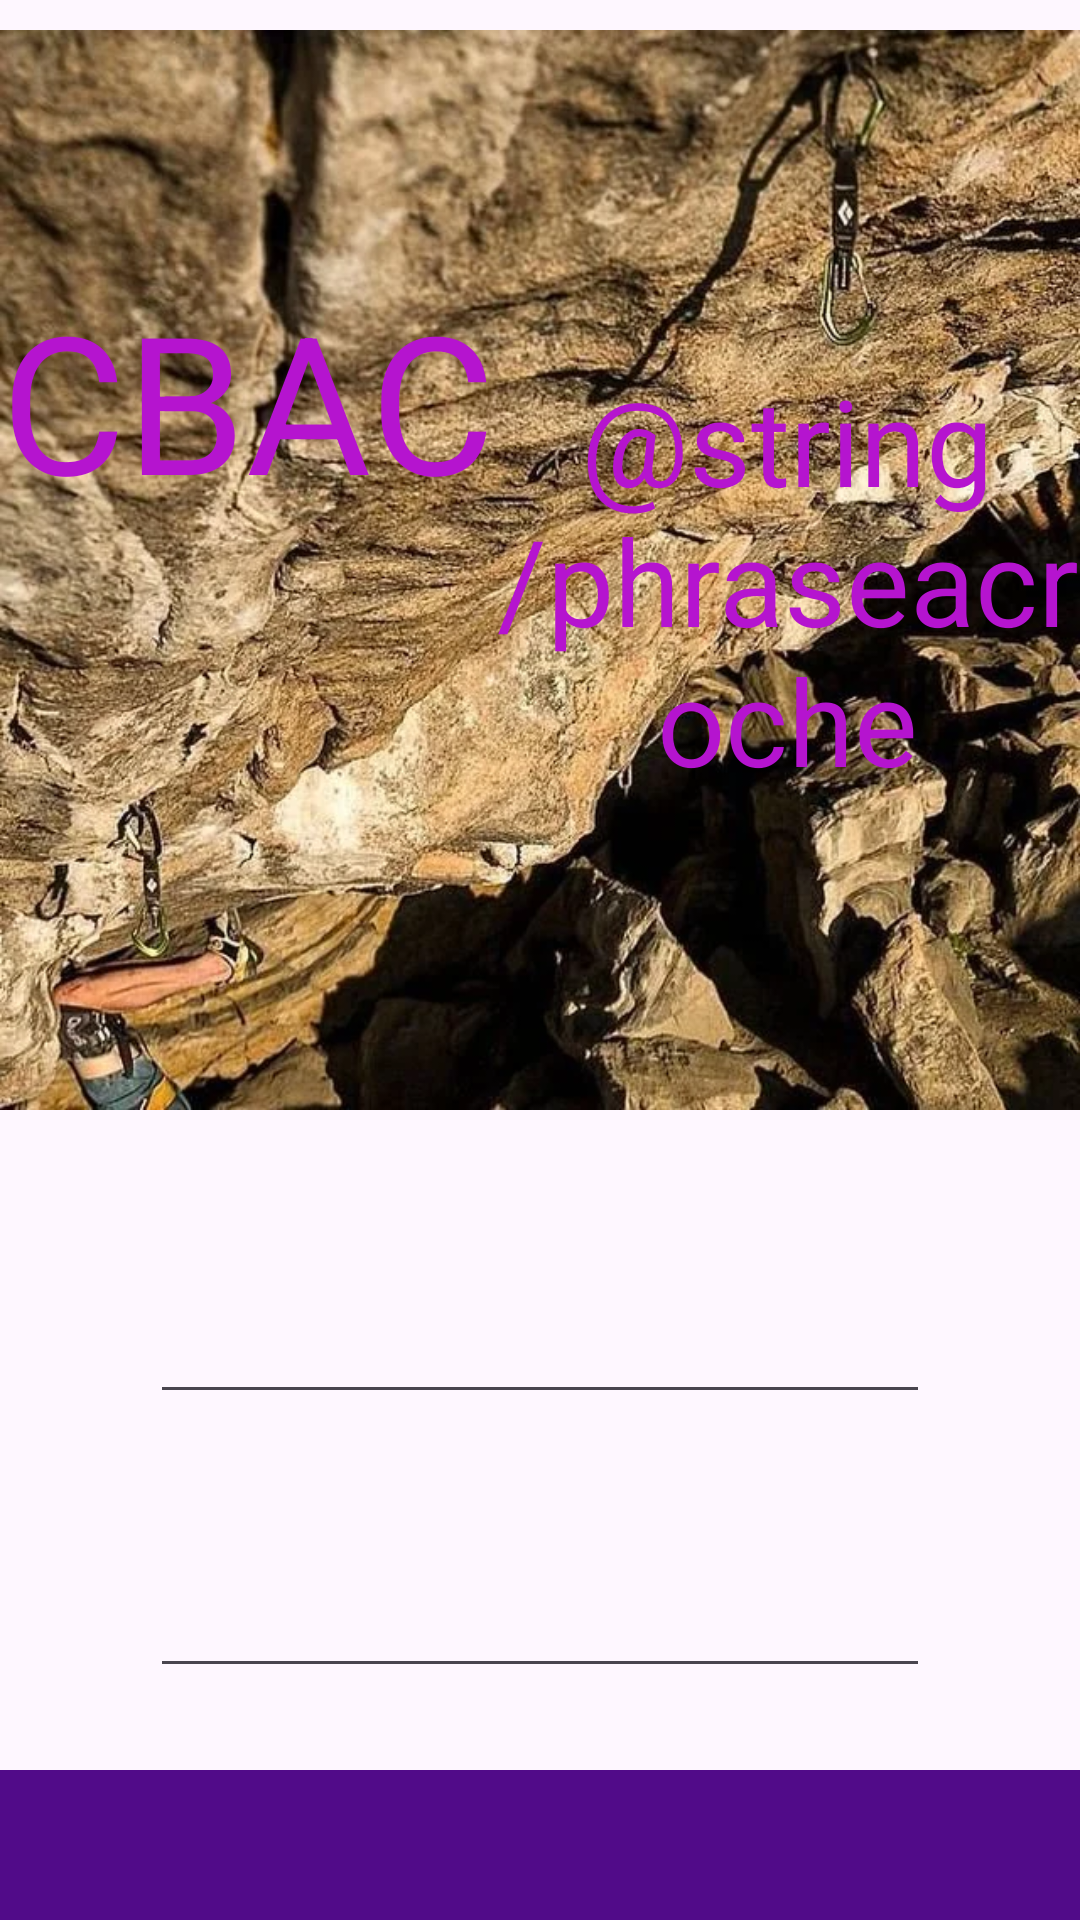

This screen was rendered from an Android layout file. Write that file and the resources it references.
<!-- AndroidManifest.xml: application theme Theme.CBACProject -->
<!-- res/layout/home_page_no_connect.xml -->
<?xml version="1.0" encoding="utf-8"?>
<RelativeLayout
    android:layout_width="match_parent"
    android:layout_height="match_parent"
    xmlns:android="http://schemas.android.com/apk/res/android"
    >
    <FrameLayout
        android:id="@+id/frame"
        android:layout_height="wrap_content"
        android:layout_width="wrap_content">


        <ImageView
            android:layout_gravity="top|center_vertical"
            android:layout_width="wrap_content"
            android:layout_height="380dp"
            android:src="@drawable/homeimageone"
            >
        </ImageView>
        <LinearLayout
            android:layout_width="wrap_content"
            android:layout_height="wrap_content"
            android:orientation="horizontal">
        <TextView
            android:layout_width="match_parent"
            android:layout_height="match_parent"
            android:textSize="64sp"
            android:textColorHint="@color/purpletitle"
            android:hint="@string/titlehomepage"
            android:gravity="center" />
        <TextView
            android:layout_width="match_parent"
            android:layout_height="match_parent"
            android:textSize="40sp"
            android:textColorHint="@color/purpletitle"
            android:hint="@string/phraseacroche"
            android:gravity="center"
            android:layout_marginTop="120dp"/>
        </LinearLayout>
    </FrameLayout>

    <EditText
        android:id="@+id/connectionName"
        android:layout_width="match_parent"
        android:layout_height="wrap_content"
        android:layout_marginHorizontal="50dp"
        android:layout_marginVertical="50dp"
        android:autofillHints="test"
        android:layout_below="@id/frame"
        >
    </EditText>
    <EditText
        android:id="@+id/connectionPassword"
        android:layout_width="match_parent"
        android:layout_height="wrap_content"
        android:layout_marginHorizontal="50dp"
        android:autofillHints="test"
        android:layout_below="@id/connectionName"
        >
    </EditText>

    <Button
        android:id="@+id/ButtonConnexion"
        android:layout_width="wrap_content"
        android:layout_height="wrap_content"
        android:onClick="OnClick"
        android:hint="@string/Connexion"
        android:layout_below="@id/connectionPassword"
        android:layout_centerHorizontal="true"
        android:layout_marginVertical="50dp" />

    <androidx.appcompat.widget.Toolbar

        android:id="@+id/mytoolbar"
        android:layout_height="50dp"
        android:layout_width="match_parent"
        android:elevation="4dp"
        android:theme="?attr/actionBarTheme"
        android:layout_alignParentBottom="true"
        android:title="@string/home"
        android:background="@color/purplelogo"


        >

    </androidx.appcompat.widget.Toolbar>


</RelativeLayout>
<!-- resources referenced by this layout -->
<resources>
  <color name="purplelogo">#510b89</color>
  <color name="purpletitle">#B514CF</color>
  <!-- drawable homeimageone: png bitmap (drawable, 918115 bytes) -->
  <string name="home">HOME</string>
  <string name="titlehomepage">CBAC</string>
  <style name="Theme.CBACProject" parent="Base.Theme.CBACProject" />
  <style name="Base.Theme.CBACProject" parent="Theme.Material3.DayNight.NoActionBar">
          
          
      </style>
</resources>
